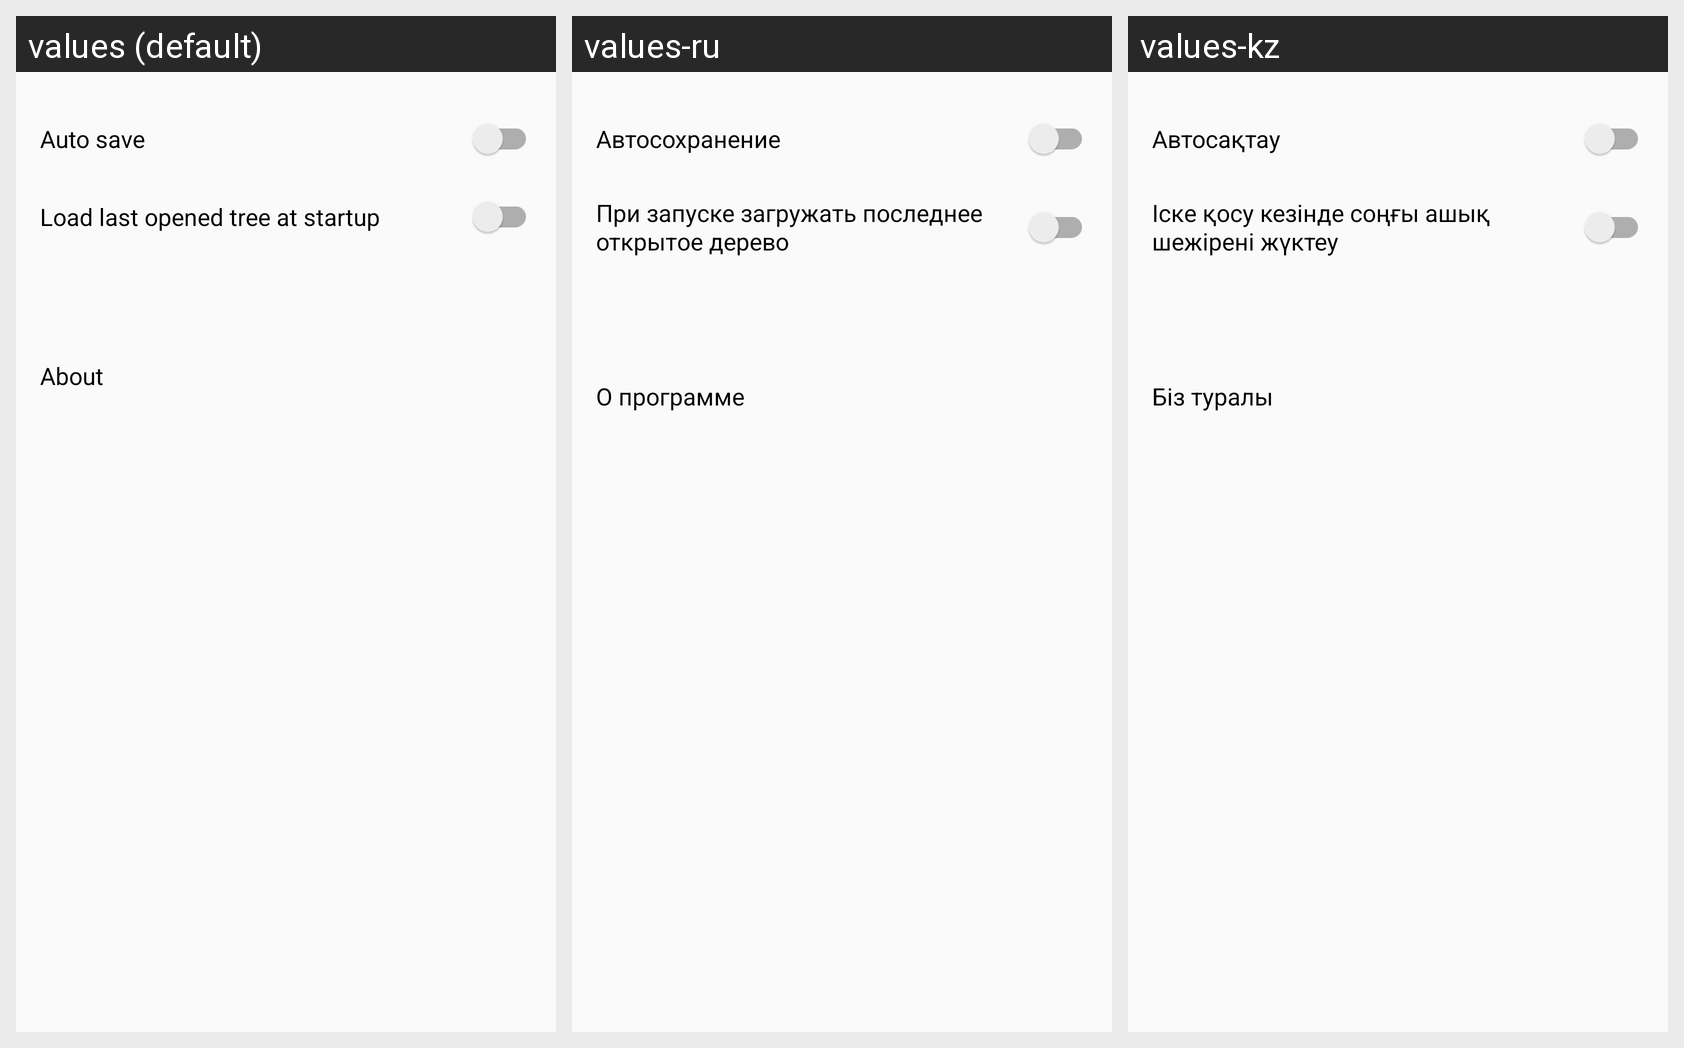

The Android screen above is rendered under several locales of the same app. Produce the string resources it draws, with the default and per-locale values.
Android screen res/layout/opzioni.xml rendered under 3 locales, left to right: values (default), values-ru, values-kz. Device: Nexus 5 (rendered at 1080×1920; each locale shown at half size, 540×960, under a caption strip naming it); theme AppTheme.
Strings drawn on this screen, with the default value and each locale's value (text and hints the layout hard-codes, and strings that could not be matched under every locale, appear in the picture but are not listed):

auto_save
  values: Auto save
  values-ru: Автосохранение
  values-kz: Автосақтау

load_tree_startup
  values: Load last opened tree at startup
  values-ru: При запуске загружать последнее открытое дерево
  values-kz: Іске қосу кезінде соңғы ашық шежірені жүктеу

about
  values: About
  values-ru: О программе
  values-kz: Біз туралы
